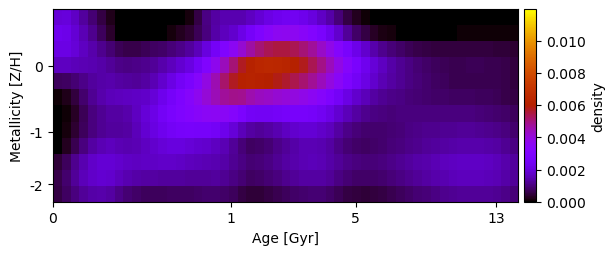

The data file committed next to this chart (first rows):
1.959046529902505867e-03, 1.974067431567091014e-03, 1.698777455175253231e-03, 1.307161547048156817e-03, 9.229171400104649054e-04, 5.218976447201862084e-04, 2.085931140339769498e-04, 2.093088026712539698e-20, 1.676938021411931163e-20, 5.565930621924070375e-19, 3.144993717568972440e-21, 5.399079128318193669e-20, 5.999019478173316226e-21, 1.804030473095458877e-20, -5.474084371141693632e-22, 1.278771141728747768e-04, 5.551284114583608740e-04, 1.060439088336068538e-03, 1.345637651887205896e-03, 1.476729509484878957e-03, 1.476720407657030904e-03, 1.475983551777446372e-03, 1.665215511377744241e-03, 1.891246851977691811e-03
2.295975857051054704e-03, 2.210374299085677424e-03, 1.908404372109499510e-03, 1.532584569338956001e-03, 1.134214550478601213e-03, 7.391196372825075767e-04, 3.605448167028507699e-04, 1.463874854766900911e-21, 1.471401961162441847e-19, -4.412630098715240341e-20, -8.361563404050684444e-21, 1.179027293612860420e-21, -1.130798935543998086e-23, 9.668588116855590078e-05, 2.538176708608672776e-04, 4.116332162539635829e-04, 6.657574528220247794e-04, 1.024815614828353044e-03, 1.357338696366564056e-03, 1.617698774389728002e-03, 1.820852558647702941e-03, 2.174949964325008540e-03, 2.602385509070492819e-03, 3.034718885321622921e-03
2.129939360862365128e-03, 2.125351385626391646e-03, 1.923315563259296503e-03, 1.678097810009316704e-03, 1.418404453227799971e-03, 1.157845107534279886e-03, 9.060820382064992736e-04, 6.607566470096614243e-04, 5.887679733212375409e-04, 5.999856797472253407e-04, 6.619565752140649673e-04, 7.554498150928625052e-04, 8.407167794625614770e-04, 9.567262602334328670e-04, 1.101482603075911240e-03, 1.283877156006993240e-03, 1.567772495182267849e-03, 2.010717412144786588e-03, 2.524389134785876183e-03, 3.062530077925812878e-03, 3.587668928466060132e-03, 4.153674770069212818e-03, 4.664648438160336544e-03, 5.074475540397862909e-03
1.658308753395533290e-03, 1.640055085035847142e-03, 1.576697459636320709e-03, 1.514411632230939272e-03, 1.450500610234114291e-03, 1.370334489034310188e-03, 1.250089742065321101e-03, 1.089476554081765525e-03, 1.060512137170425842e-03, 1.093700432389884715e-03, 1.152709080510444040e-03, 1.252017873046679455e-03, 1.418089051476090299e-03, 1.618980594193139468e-03, 1.848784786392845608e-03, 2.091536888765308487e-03, 2.491511142258847570e-03, 3.074511269776178217e-03, 3.737775040620627126e-03, 4.411263100282027810e-03, 5.065965564305630400e-03, 5.710601443682685255e-03, 6.137017669054758463e-03, 6.386199385223123755e-03
7.154547358108439203e-04, 7.539044268723673259e-04, 8.954983100762020165e-04, 1.104445797350746532e-03, 1.292856553675402398e-03, 1.399912140986555231e-03, 1.406736601686052555e-03, 1.314294286764443711e-03, 1.263504937820797295e-03, 1.241102088372020209e-03, 1.314892343890946983e-03, 1.514767861294356562e-03, 1.800788435625007419e-03, 2.132716918231483683e-03, 2.477719483467560012e-03, 2.830341227167928238e-03, 3.295266666684708128e-03, 3.893002230608209619e-03, 4.521956600624014652e-03, 5.153965809511179379e-03, 5.707632196222263941e-03, 6.106191865191870800e-03, 6.183441490330420821e-03, 6.113025746134851182e-03
8.928703722305074658e-05, 2.057985627190158989e-04, 5.035349298114405502e-04, 8.509083850195430952e-04, 1.179511969814075892e-03, 1.421401843061484427e-03, 1.555538507682896129e-03, 1.611082131094112788e-03, 1.670567819821941425e-03, 1.687450857741838121e-03, 1.769766134641471674e-03, 1.956396340696418996e-03, 2.267430790007551097e-03, 2.612274905241026169e-03, 2.961045072076871638e-03, 3.298992321781654431e-03, 3.663126437272819572e-03, 4.085815043980262594e-03, 4.469520702531272136e-03, 4.760738819447982162e-03, 4.906873452938315290e-03, 4.816190310863442334e-03, 4.575793017177169283e-03, 4.393017758849479711e-03
-8.673164474782402650e-20, 6.345089062815294407e-05, 3.187254617662272065e-04, 6.600650295736277704e-04, 9.851117301258580962e-04, 1.211835270641914777e-03, 1.320777088309603312e-03, 1.326714525199853764e-03, 1.433653337873411985e-03, 1.668272484606518266e-03, 1.921639403239892374e-03, 2.189958350554156979e-03, 2.490371379820311825e-03, 2.770819444384552480e-03, 3.010508826034771681e-03, 3.213487554208125686e-03, 3.395646023947673699e-03, 3.524453886724742552e-03, 3.568200311127436852e-03, 3.495614324578981066e-03, 3.257903638060693184e-03, 2.885184675197831079e-03, 2.497397137339907400e-03, 2.444813044824843164e-03
-1.982475076817986763e-19, 1.114827213765401685e-04, 3.810919329924384756e-04, 7.039722286824132581e-04, 1.001585515902565608e-03, 1.204505828066397598e-03, 1.284471112575565326e-03, 1.263875600627076528e-03, 1.346725475986337373e-03, 1.576304617355909826e-03, 1.824822505591051480e-03, 2.081406533652733603e-03, 2.319293867773294677e-03, 2.503571983039894287e-03, 2.624392351842595120e-03, 2.676887783746618142e-03, 2.663669329820909752e-03, 2.625030339651104102e-03, 2.505320496466391985e-03, 2.283413174416942890e-03, 1.944637844721028080e-03, 1.577913039491751030e-03, 1.316712087698030959e-03, 1.246692282054451609e-03
2.274174656087091822e-05, 2.764904173503923137e-04, 6.372458117397900110e-04, 1.014126086017382630e-03, 1.336340051350171608e-03, 1.538980284134946379e-03, 1.594618068405256406e-03, 1.517834429681769789e-03, 1.480876923938638382e-03, 1.538502264963347022e-03, 1.668164436729202039e-03, 1.812828759451604521e-03, 1.943565372385536649e-03, 2.015534945173730764e-03, 2.030377311929817789e-03, 1.955393521680265107e-03, 1.868039896220116724e-03, 1.779272008114331401e-03, 1.675674414132739863e-03, 1.507469579678868488e-03, 1.233081009610156008e-03, 9.627855084196104132e-04, 7.853915856014381932e-04, 8.050018295361259469e-04
4.248320190543827877e-04, 7.447489636402960774e-04, 1.123654131469702284e-03, 1.479853160828833048e-03, 1.752673988962678842e-03, 1.899134505569187448e-03, 1.910226441691037589e-03, 1.816396628232648264e-03, 1.718319327545680085e-03, 1.674612842953484160e-03, 1.684309514729212098e-03, 1.714128541839132248e-03, 1.734978111082267167e-03, 1.733202763197131888e-03, 1.704137591122767154e-03, 1.634830296815989632e-03, 1.559484823146064852e-03, 1.500240085020628682e-03, 1.464562871682658545e-03, 1.370003783208604805e-03, 1.202370153052121889e-03, 1.029277057937657809e-03, 9.220963490129634567e-04, 9.465670860325675097e-04
5.657112087545466267e-04, 8.820627458074363969e-04, 1.232926524613961071e-03, 1.548364908265467167e-03, 1.764204891240568228e-03, 1.844424526202343524e-03, 1.793285847518113346e-03, 1.626532285514233111e-03, 1.459503924223059645e-03, 1.364808870839294896e-03, 1.325872601446628253e-03, 1.312872120794329267e-03, 1.297515920774244347e-03, 1.277813377087680998e-03, 1.267775798353882417e-03, 1.233463129092978242e-03, 1.224541221488445420e-03, 1.259728038127542245e-03, 1.264025862430094137e-03, 1.196627875227977570e-03, 1.058992945619700518e-03, 9.065241406955808602e-04, 7.873689248770793150e-04, 8.069113907398765438e-04
5.229850971709038183e-04, 7.625311642843249620e-04, 1.024809560847207441e-03, 1.244277177307758116e-03, 1.382636825684197034e-03, 1.414436502927671766e-03, 1.327661895955642738e-03, 1.119742196727432915e-03, 9.147028477534206161e-04, 7.989285010762668150e-04, 7.469137591937130864e-04, 7.368839810461587240e-04, 7.450727120009954319e-04, 7.679034707090142027e-04, 7.811070092589796109e-04, 7.680504208267410152e-04, 7.947718515032740298e-04, 8.550159837128760076e-04, 8.815213389810406305e-04, 8.388304323901213649e-04, 7.050928401886694423e-04, 5.552541768726371217e-04, 4.410071787039901241e-04, 4.512061689830938510e-04
